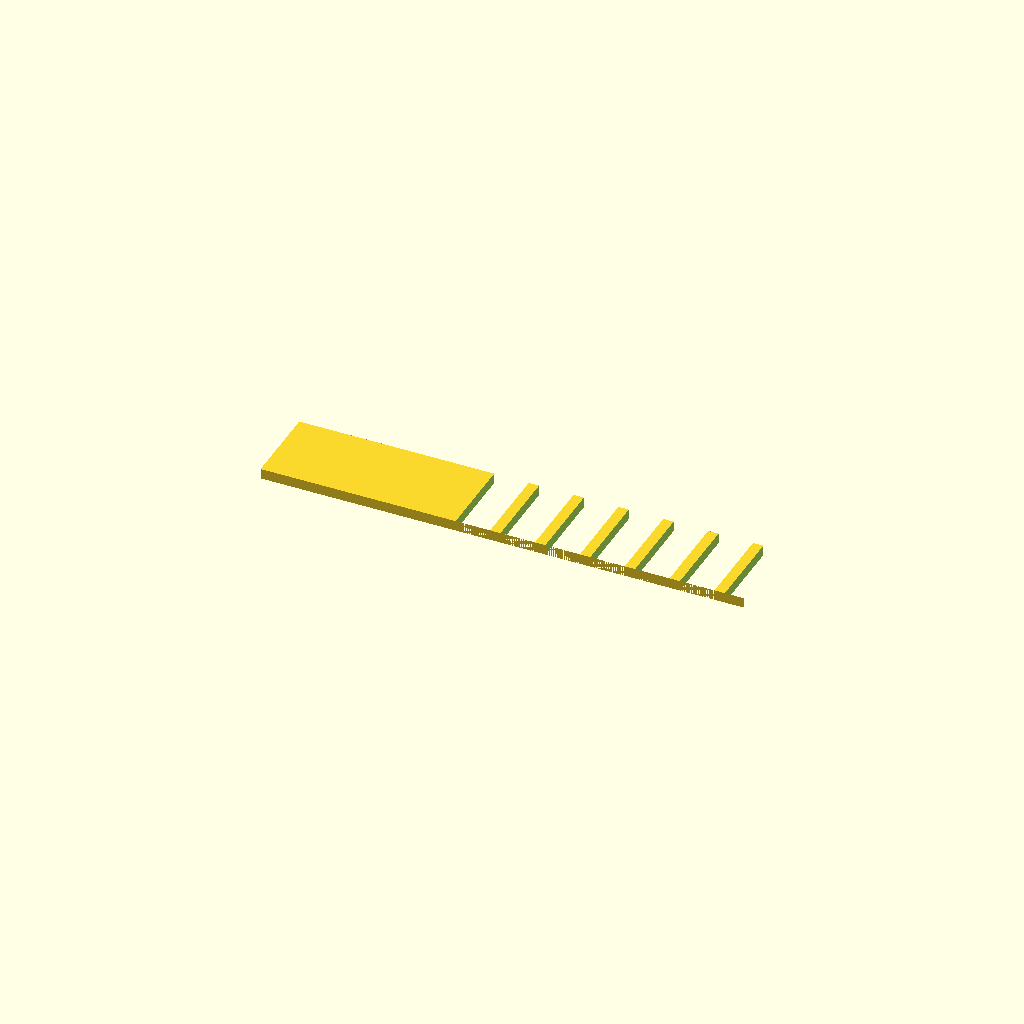
Cell 1: rendered with the file's own defaults.
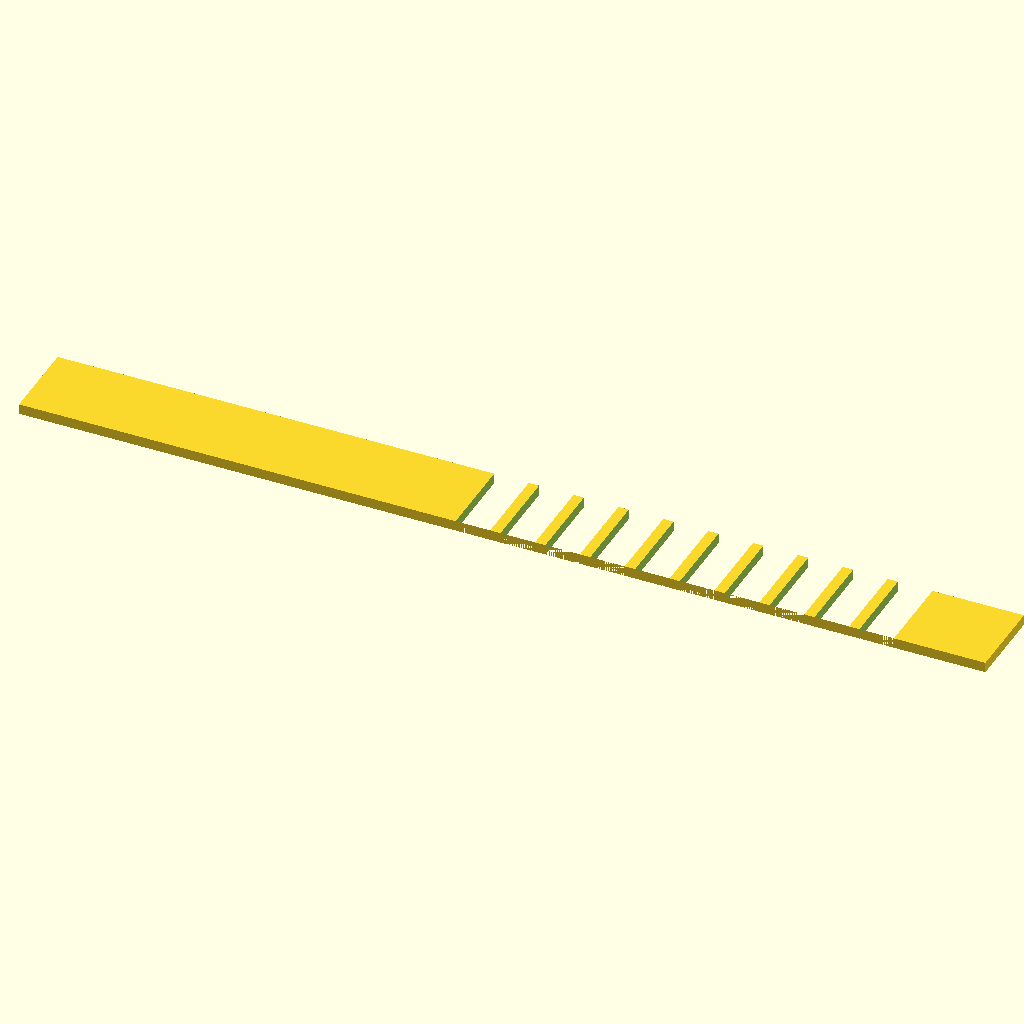
Cell 2: spine_len = 140 (everything else at default).
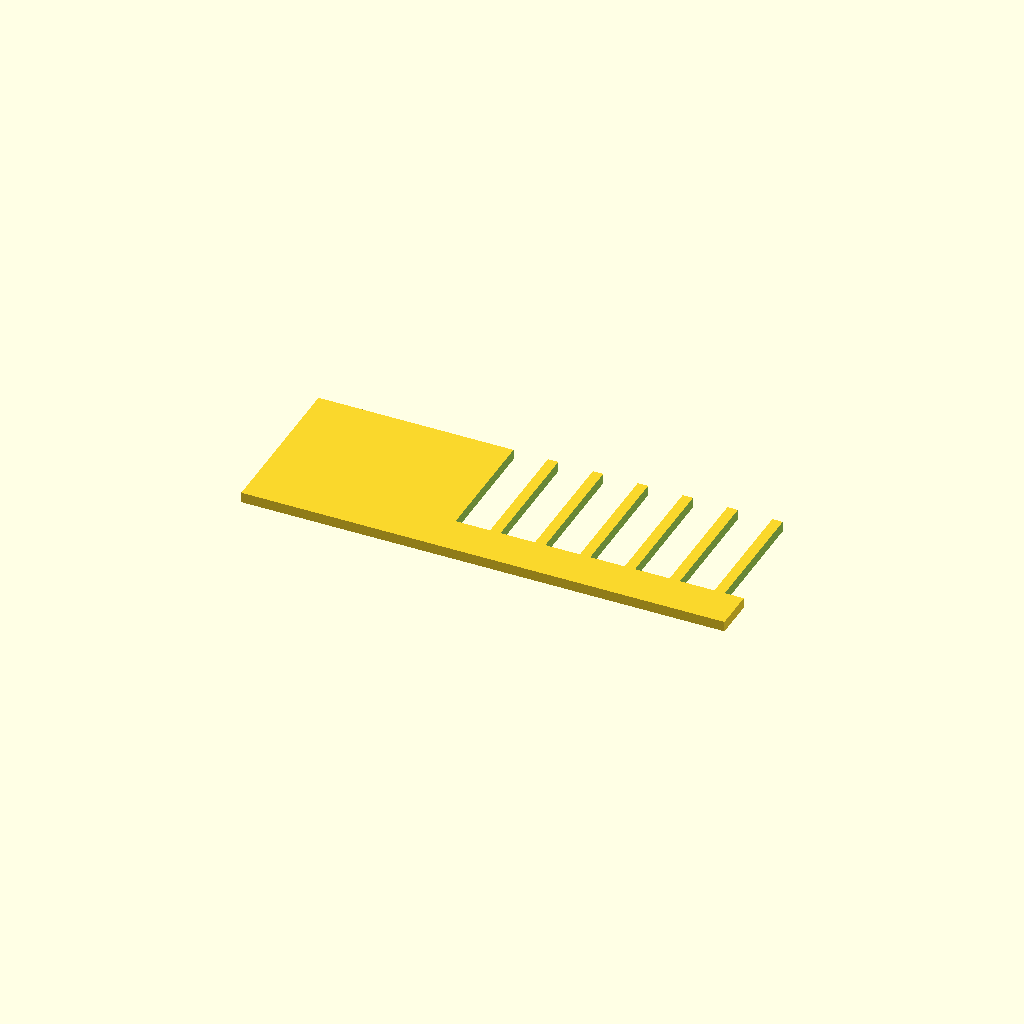
Cell 3 — spine_wid set to 24, the other parameters unchanged.
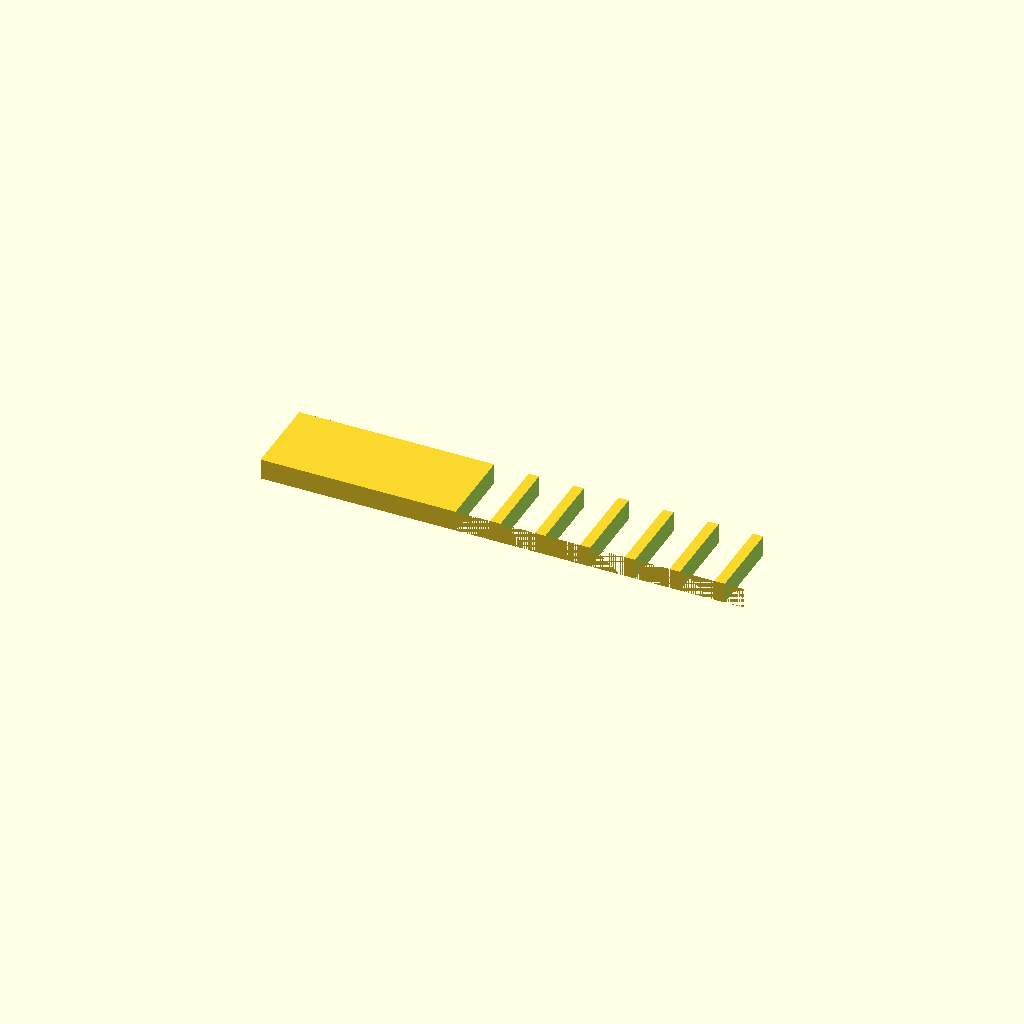
Cell 4 — plate_thk set to 3, the other parameters unchanged.
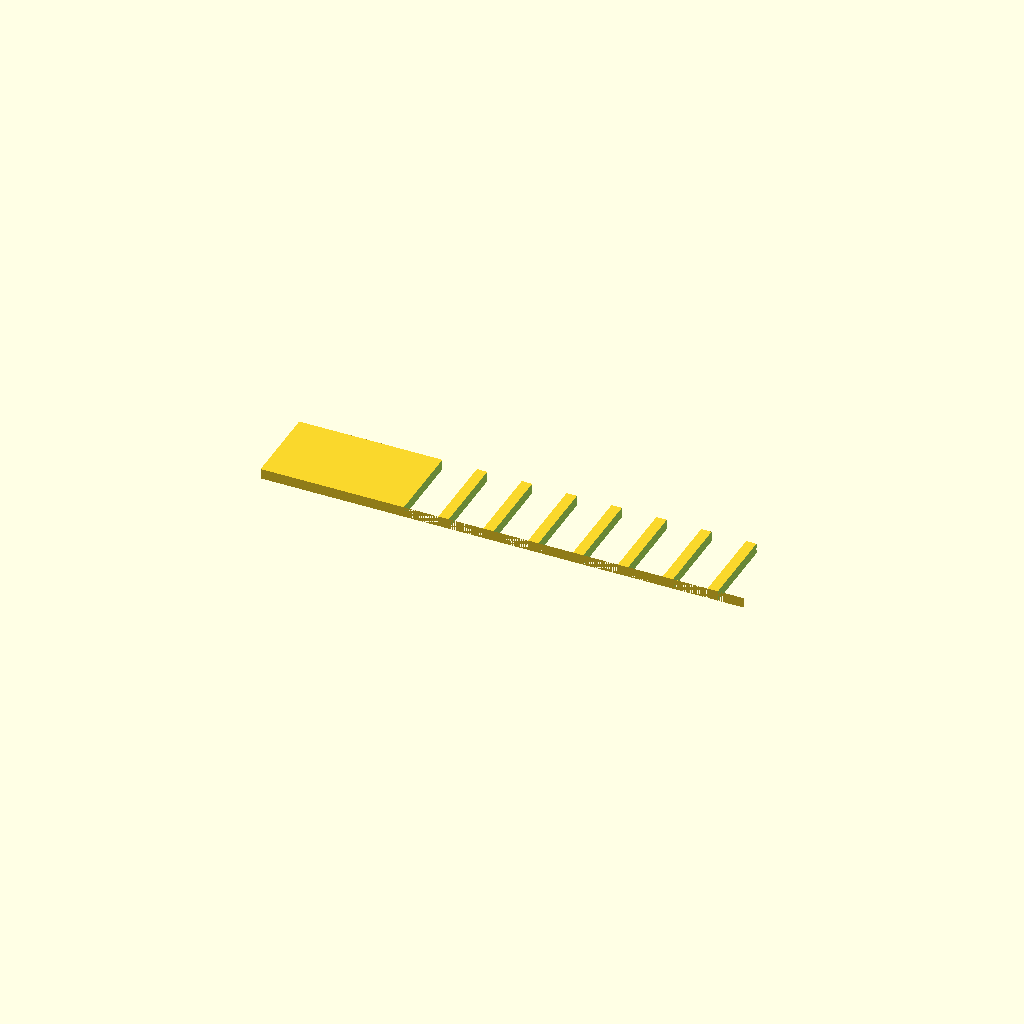
Cell 5: the same model with tooth_count = 20.
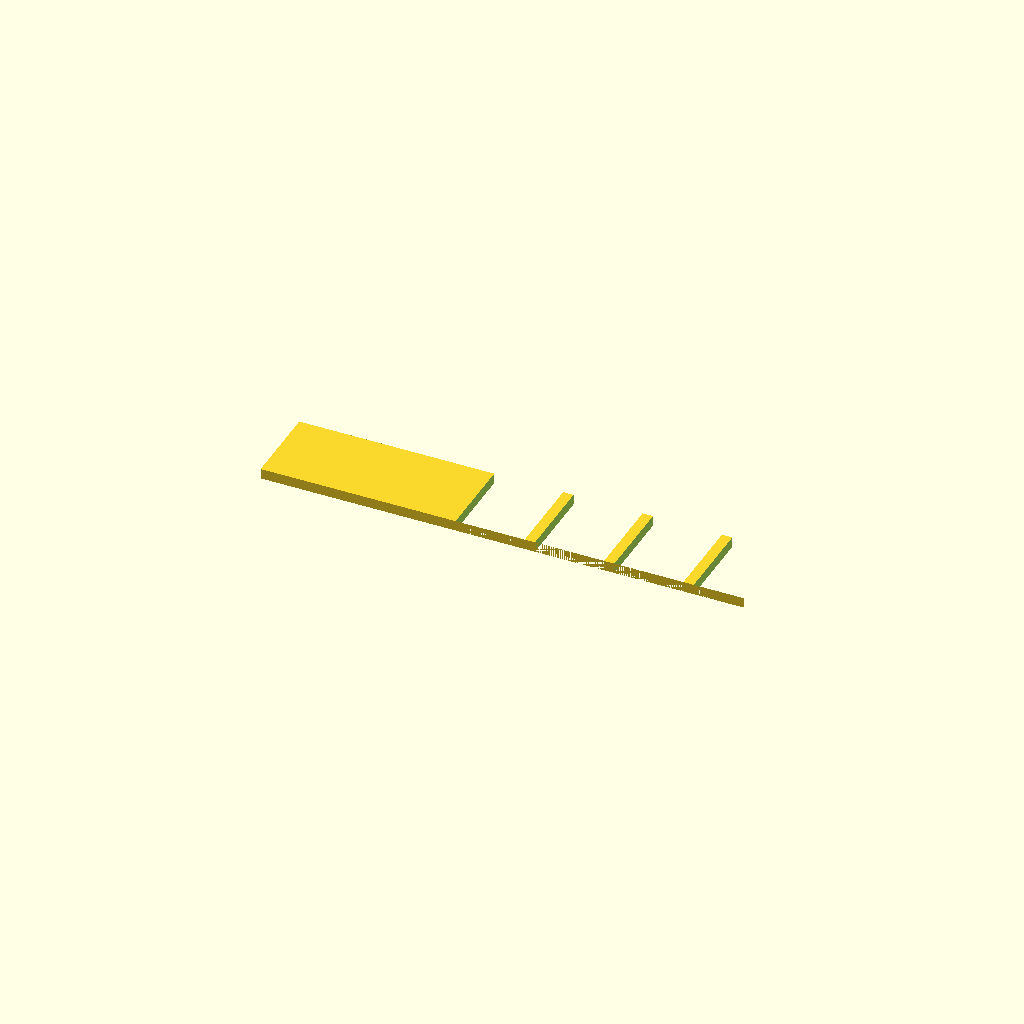
Cell 6: tooth_w = 10 (everything else at default).
All cells are drawn from one camera (rotation 55°, 0°, 25°, orthographic, colour scheme Cornfield), so only the parameter changes between them.
Source of the model, bench/results/gpu-v5s1-g2/code/scadcoder-v5s1/gel_comb_10well_s5_a0.scad:
// 10-well comb for casting agarose gels, printed lying flat
// Units: mm. Print orientation: flat on bed, teeth pointing -Y.

// ---------- Parameters ----------
spine_len      = 70;    // spine (back bar) length along X
spine_wid      = 12;    // spine width along Y
plate_thk      = 1.5;   // comb plate thickness along Z

tooth_count    = 10;    // number of teeth
tooth_w        = 5.0;   // tooth width along X
tooth_len      = 12;    // tooth length along Y
tooth_gap      = 1.5;   // gap between neighbouring teeth along X

eps            = 0.5;   // cutter overshoot past faces
$fn            = 64;    // curve resolution (no curves here, set per rules)

// ---------- Derived ----------
row_wid        = tooth_w * tooth_count + (tooth_count - 1) * tooth_gap;  // 55 mm
y0             = -tooth_len / 2;                                         // tooth start Y
x_start        = -(row_wid / 2 - (tooth_count * tooth_w) / 2);           // first tooth X

// ---------- Model ----------
difference() {
    // Base plate
    translate([-spine_len / 2, -spine_wid / 2, 0])
        cube([spine_len, spine_wid, plate_thk]);

    // Teeth cutters (extend past top and bottom faces)
    for (i = [0 : tooth_count - 1])
        translate([x_start + i * (tooth_w + tooth_gap), y0, -eps])
            cube([tooth_w, tooth_len + tooth_len, 2 * eps + plate_thk]);
}
Customizer parameters (derived from the source; name, type, default, range or options):
spine_len: number, default 70
spine_wid: number, default 12
plate_thk: number, default 1.5
tooth_count: number, default 10
tooth_w: number, default 5
tooth_len: number, default 12
tooth_gap: number, default 1.5
eps: number, default 0.5
